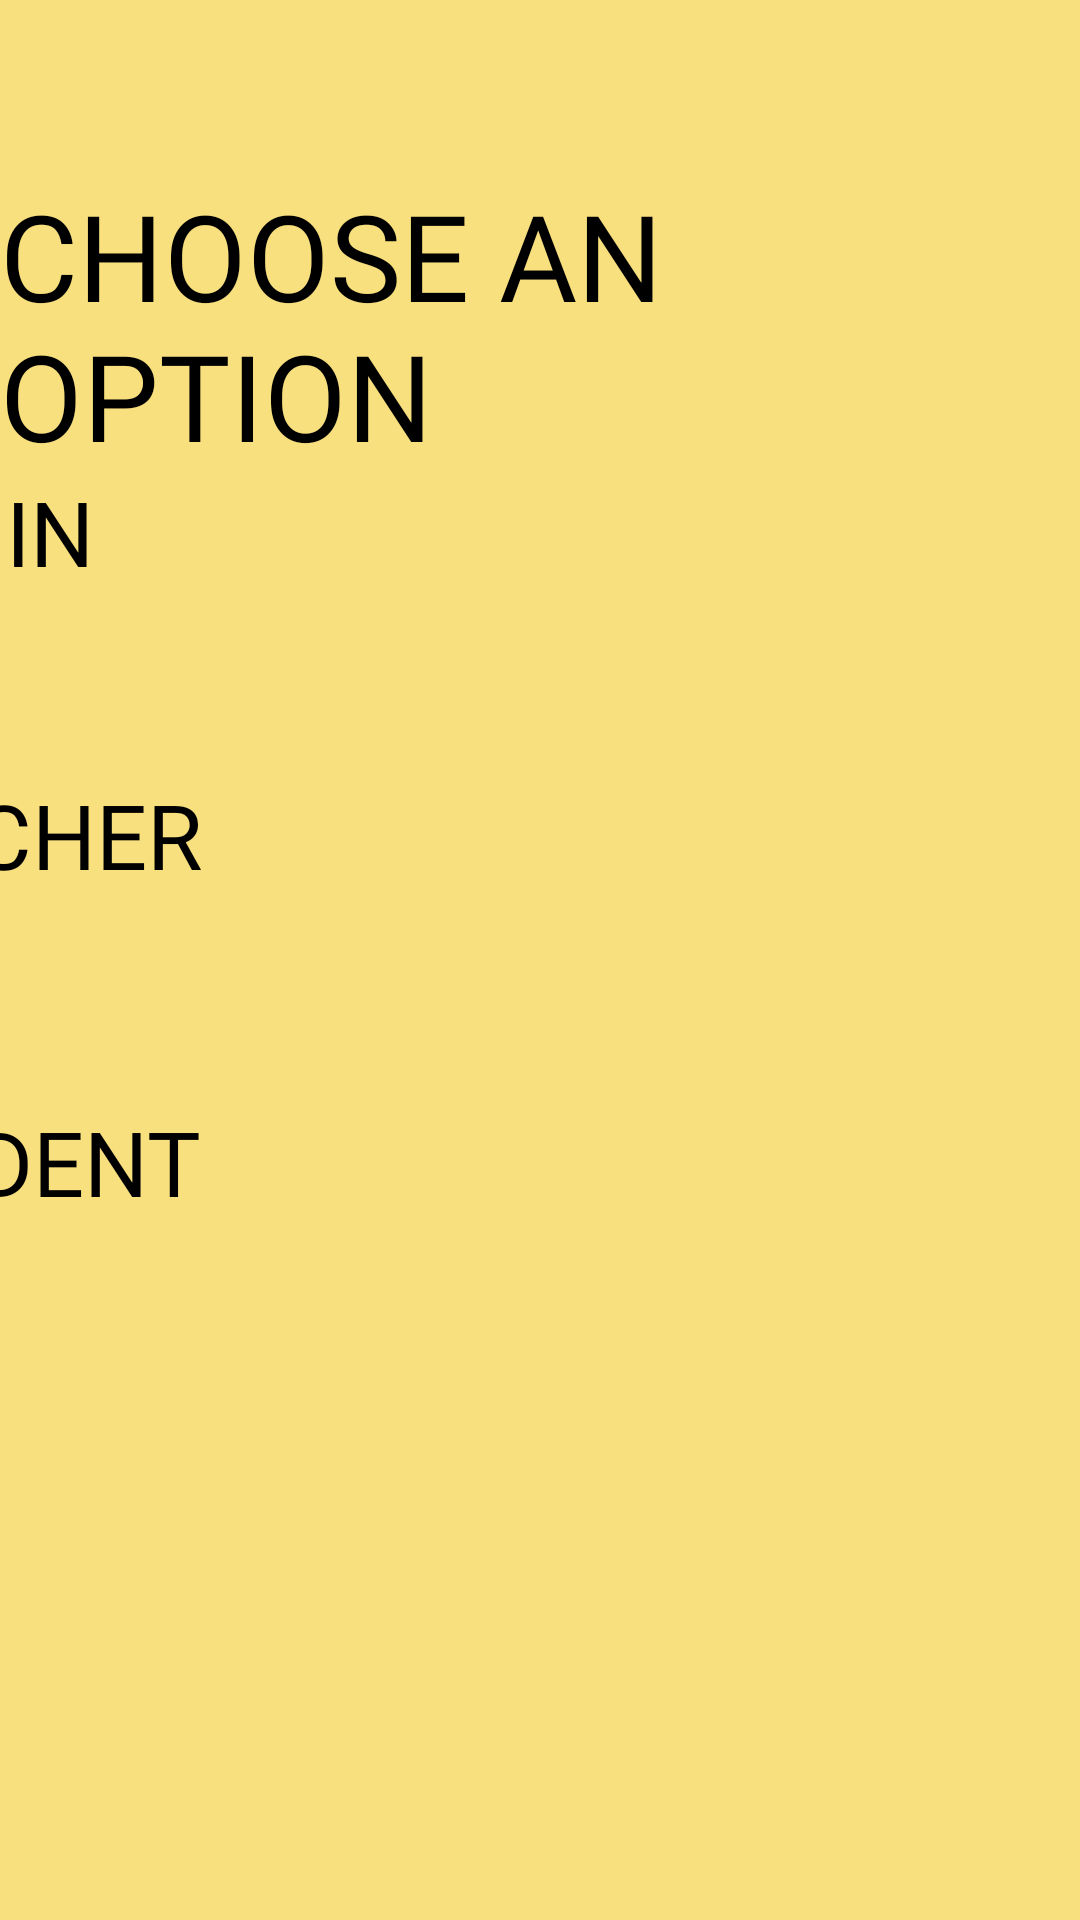

Reconstruct the res/layout file that produces this screen, plus the resources it refers to.
<!-- AndroidManifest.xml: application theme Theme.Attendence -->
<!-- res/layout/homepage.xml -->
<?xml version="1.0" encoding="utf-8"?>
<androidx.constraintlayout.widget.ConstraintLayout xmlns:android="http://schemas.android.com/apk/res/android"
    xmlns:app="http://schemas.android.com/apk/res-auto"
    xmlns:tools="http://schemas.android.com/tools"
    android:layout_width="match_parent"
    android:layout_height="match_parent"
    android:background="#F9E07E">

    <LinearLayout
        android:id="@+id/linearLayout"
        android:layout_width="488dp"
        android:layout_height="326dp"
        android:orientation="vertical"
        app:layout_constraintBottom_toBottomOf="parent"
        app:layout_constraintEnd_toEndOf="parent"
        app:layout_constraintStart_toStartOf="parent"
        app:layout_constraintTop_toTopOf="parent">

        <Button
            android:id="@+id/button4"
            android:layout_width="match_parent"
            android:layout_height="101dp"
            android:fontFamily="@font/bungee"
            android:text="ADMIN"
            android:textSize="30dp" />

        <Button
            android:id="@+id/button5"
            android:layout_width="match_parent"
            android:layout_height="109dp"
            android:fontFamily="@font/bungee"
            android:text="TEACHER"
            android:textSize="30dp" />

        <Button
            android:id="@+id/button6"
            android:layout_width="match_parent"
            android:layout_height="115dp"
            android:fontFamily="@font/bungee"
            android:text="STUDENT"
            android:textSize="30dp" />
    </LinearLayout>

    <TextView
        android:id="@+id/textView"
        android:layout_width="wrap_content"
        android:layout_height="wrap_content"
        android:text="CHOOSE AN OPTION"
        android:textSize="40dp"
        android:fontFamily="@font/bungee"
        app:layout_constraintBottom_toBottomOf="parent"
        app:layout_constraintEnd_toEndOf="parent"
        app:layout_constraintHorizontal_bias="0.499"
        app:layout_constraintStart_toStartOf="parent"
        app:layout_constraintTop_toTopOf="parent"
        app:layout_constraintVertical_bias="0.108" />
</androidx.constraintlayout.widget.ConstraintLayout>
<!-- resources referenced by this layout -->
<resources>

</resources>
